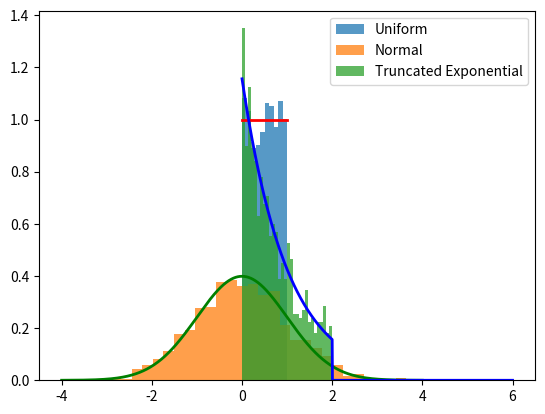
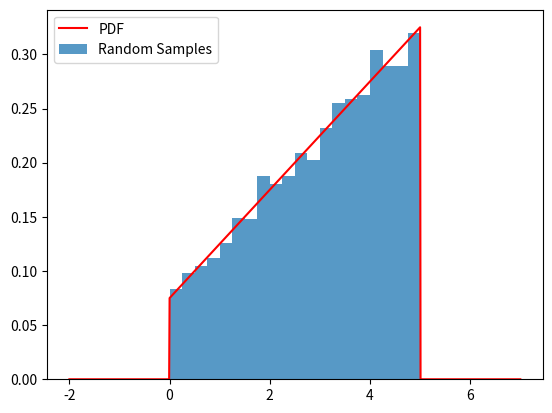

Write the Python code that produced these figures, in order.
from scipy.stats import norm, uniform, truncexpon
import numpy as np
import matplotlib.pyplot as plt

fig, ax = plt.subplots()

# PART A

# Random Number Generators
# i. Uniform distribution
uniform_samples = uniform.rvs(size=1000)
ax.hist(uniform_samples, bins=10, density=True, alpha=0.75, label='Uniform')

# ii. Normal distribution
normal_samples = norm.rvs(size=1000)
ax.hist(normal_samples, bins=30, density=True, alpha=0.75, label='Normal')

# iii. Truncated exponential distribution
truncexpon_samples = truncexpon.rvs(b=2, size=1000)
ax.hist(truncexpon_samples, bins=30, density=True, alpha=0.75, label='Truncated Exponential')

# Density Functions
# Uniform distribution
x = np.linspace(0, 1, 1000)
ax.plot(x, uniform.pdf(x), 'r-', lw=2)

# Normal distribution
x = np.linspace(-4, 4, 1000)
ax.plot(x, norm.pdf(x), 'g-', lw=2)

# Truncated exponential distribution
x = np.linspace(0, 6, 1000)
ax.plot(x, truncexpon.pdf(x, b=2), 'b-', lw=2)

ax.legend()
plt.show()

# PART B

# pdf func:
# f(x) = (2x+3)/40 : 0<x<5 
# range of f(x) = 0.075 to 0.325

# cdf func:
# F(x) = (x^2 + 3x)/40 : 0<x<5

# for rv generation: calculation of inv-cdf
# x = (-3 + sqrt(9 + 160y))/2

# PDF func:
def pdf(x):
    if x < 0: return 0
    elif x > 5: return 0
    else: return (2*x+3)/40

# Inverse CDF func:
def inv_cdf(y):
    return (-3 + np.sqrt(9 + 160*y))/2

# Random Number Generator
random_samples = inv_cdf(np.random.uniform(0, 1, size=10000))

# Plotting
fig, ax = plt.subplots()
x = np.linspace(-2, 7, 1000)
ax.plot(x, [pdf(i) for i in x], 'r-', label='PDF')
ax.hist(random_samples, bins=20, density=True, alpha=0.75, label='Random Samples')
ax.legend()
plt.show()